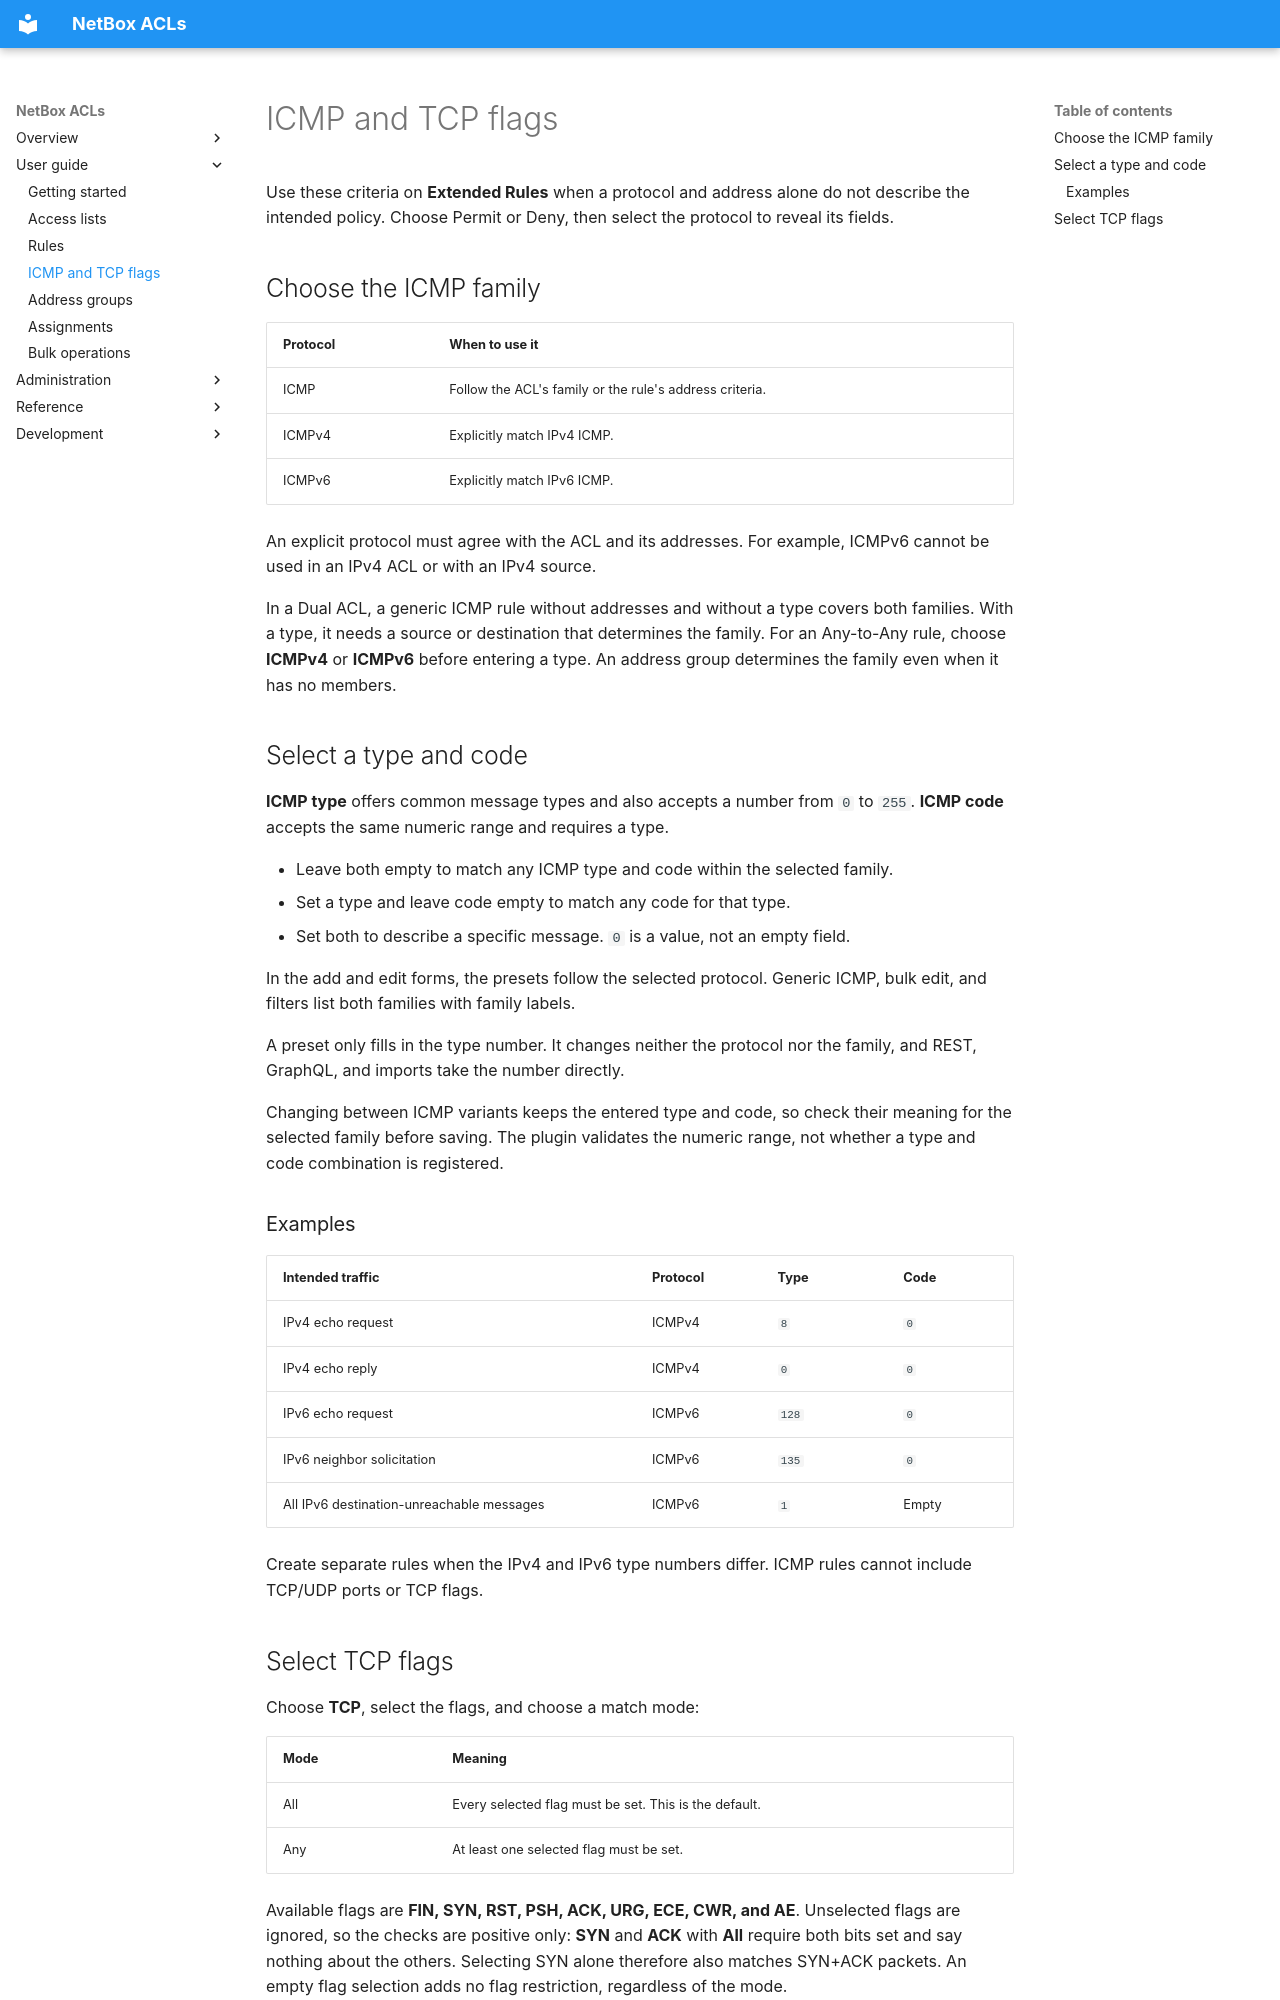

repository: netbox-community/netbox-acls · page: user-guide/protocol-matching/index.html · generator: mkdocs

# ICMP and TCP flags

Use these criteria on **Extended Rules** when a protocol and address alone
do not describe the intended policy. Choose Permit or Deny, then select the
protocol to reveal its fields.

## Choose the ICMP family

| Protocol | When to use it |
|---|---|
| ICMP | Follow the ACL's family or the rule's address criteria. |
| ICMPv4 | Explicitly match IPv4 ICMP. |
| ICMPv6 | Explicitly match IPv6 ICMP. |

An explicit protocol must agree with the ACL and its addresses. For example,
ICMPv6 cannot be used in an IPv4 ACL or with an IPv4 source.

In a Dual ACL, a generic ICMP rule without addresses and without a type covers
both families. With a type, it needs a source or destination that determines
the family. For an Any-to-Any rule, choose **ICMPv4** or **ICMPv6** before
entering a type. An address group determines the family even when it has no
members.

## Select a type and code

**ICMP type** offers common message types and also accepts a number from
`0` to `255`. **ICMP code** accepts the same numeric range and requires a type.

- Leave both empty to match any ICMP type and code within the selected family.
- Set a type and leave code empty to match any code for that type.
- Set both to describe a specific message. `0` is a value, not an empty field.

In the add and edit forms, the presets follow the selected protocol. Generic
ICMP, bulk edit, and filters list both families with family labels.

A preset only fills in the type number. It changes neither the protocol nor the
family, and REST, GraphQL, and imports take the number directly.

Changing between ICMP variants keeps the entered type and code, so check their
meaning for the selected family before saving. The plugin validates the numeric
range, not whether a type and code combination is registered.

### Examples

| Intended traffic | Protocol | Type | Code |
|---|---|---|---|
| IPv4 echo request | ICMPv4 | `8` | `0` |
| IPv4 echo reply | ICMPv4 | `0` | `0` |
| IPv6 echo request | ICMPv6 | `128` | `0` |
| IPv6 neighbor solicitation | ICMPv6 | `135` | `0` |
| All IPv6 destination-unreachable messages | ICMPv6 | `1` | Empty |

Create separate rules when the IPv4 and IPv6 type numbers differ. ICMP rules
cannot include TCP/UDP ports or TCP flags.
